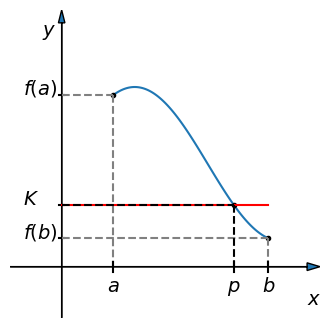

Write the Python code that produced this figure.
#!/usr/bin/env python
# -*- coding: utf-8 -*-

'''
This work is licensed under the Creative Commons Attribution-ShareAlike 4.0 International License. To view a copy of this license, visit http://creativecommons.org/licenses/by-sa/4.0/ or send a letter to Creative Commons, PO Box 1866, Mountain View, CA 94042, USA.

[redacted]
[redacted]

Description:
Illustration of the Intermediate Value Theorem:
If $f:[a,b]\to\mathbb{R}$ is a continuous function and $K \in (f(a),~f(b))$, then there exists $c\in (a,~b)$ such that $f(c)=K$.
'''

import numpy as np
import matplotlib.pyplot as plt
from matplotlib.path import Path
import matplotlib.patches as patches

#canvas
fig = plt.figure(figsize=(4,4), dpi=100, linewidth=0.0, facecolor="white")

#axes definitions
ax = plt.subplot(1,1,1)

ax.set_xlim(-2,10)
ax.set_ylim(-1,5)

ax.set_xticks([])
ax.set_yticks([])

ax.set_frame_on(False)

ax.arrow(-2, 0, 12, 0, head_width=0.15, head_length=0.5, length_includes_head=True)
ax.text(9.5,-0.75,r"$x$",fontsize=14)

ax.arrow(0, -1, 0, 6, head_width=0.25, head_length=0.25, length_includes_head=True)
ax.text(-0.75, 4.5, r"$y$",fontsize=14)

def f(x):
    return 1.5*np.sin(x/1.8) + 2

a = 2
b = 8
x = np.linspace (a, b, 100, endpoint=True)

ax.plot(x, f(x))

#dashed lines
#(a, f(a))
ax.plot (a, f(a), 'ko', markersize=3)
ax.text (-1.5, f(a), r"$f(a)$", fontsize=14)
ax.plot ([-0.1, 0.1], [f(a), f(a)], color='black')
ax.plot ([0, a], [f(a), f(a)], color='gray', linestyle='dashed')
ax.plot ([a, a], [f(a), 0], color='gray', linestyle='dashed')
ax.plot ([a, a], [-0.1, 0.1], color='black')
ax.text (a - 0.25, -0.5, r"$a$", fontsize=14)

#(b, f(b))
ax.plot (b, f(b), 'ko', markersize=3)
ax.text (-1.5, f(b), r"$f(b)$", fontsize=14)
ax.plot ([-0.1, 0.1], [f(b), f(b)], color='black')
ax.plot ([0, b], [f(b), f(b)], color='gray', linestyle='dashed')
ax.plot ([b, b], [f(b), 0], color='gray', linestyle='dashed')
ax.plot ([b, b], [-0.1, 0.1], color='black')
ax.text (b - 0.25, -0.5, r"$b$", fontsize=14)


#line K
#(p, K = f(p))
p = 2*(a + b)/3
ax.plot (p, f(p), 'ko', markersize=3)
ax.text (-1.5, f(p), r"$K$", fontsize=14)
ax.plot ([-0.1, 0.1], [f(p), f(p)], color='black')
ax.plot ([0, b], [f(p), f(p)], color='red', linestyle='solid')
ax.plot ([0, p], [f(p), f(p)], color='black', linestyle='dashed')
ax.plot ([p, p], [f(p), 0], color='black', linestyle='dashed')
ax.plot ([p, p], [-0.1, 0.1], color='black')
ax.text (p - 0.25, -0.5, r"$p$", fontsize=14)


#plt.show()

fig_file =  "teorema_do_valor_intermediario"
#fig.savefig(fig_file+".svg", bbox_inches='tight', pad_inches=0.0)
fig.savefig(fig_file+".png", bbox_inches='tight', pad_inches=0.0)


